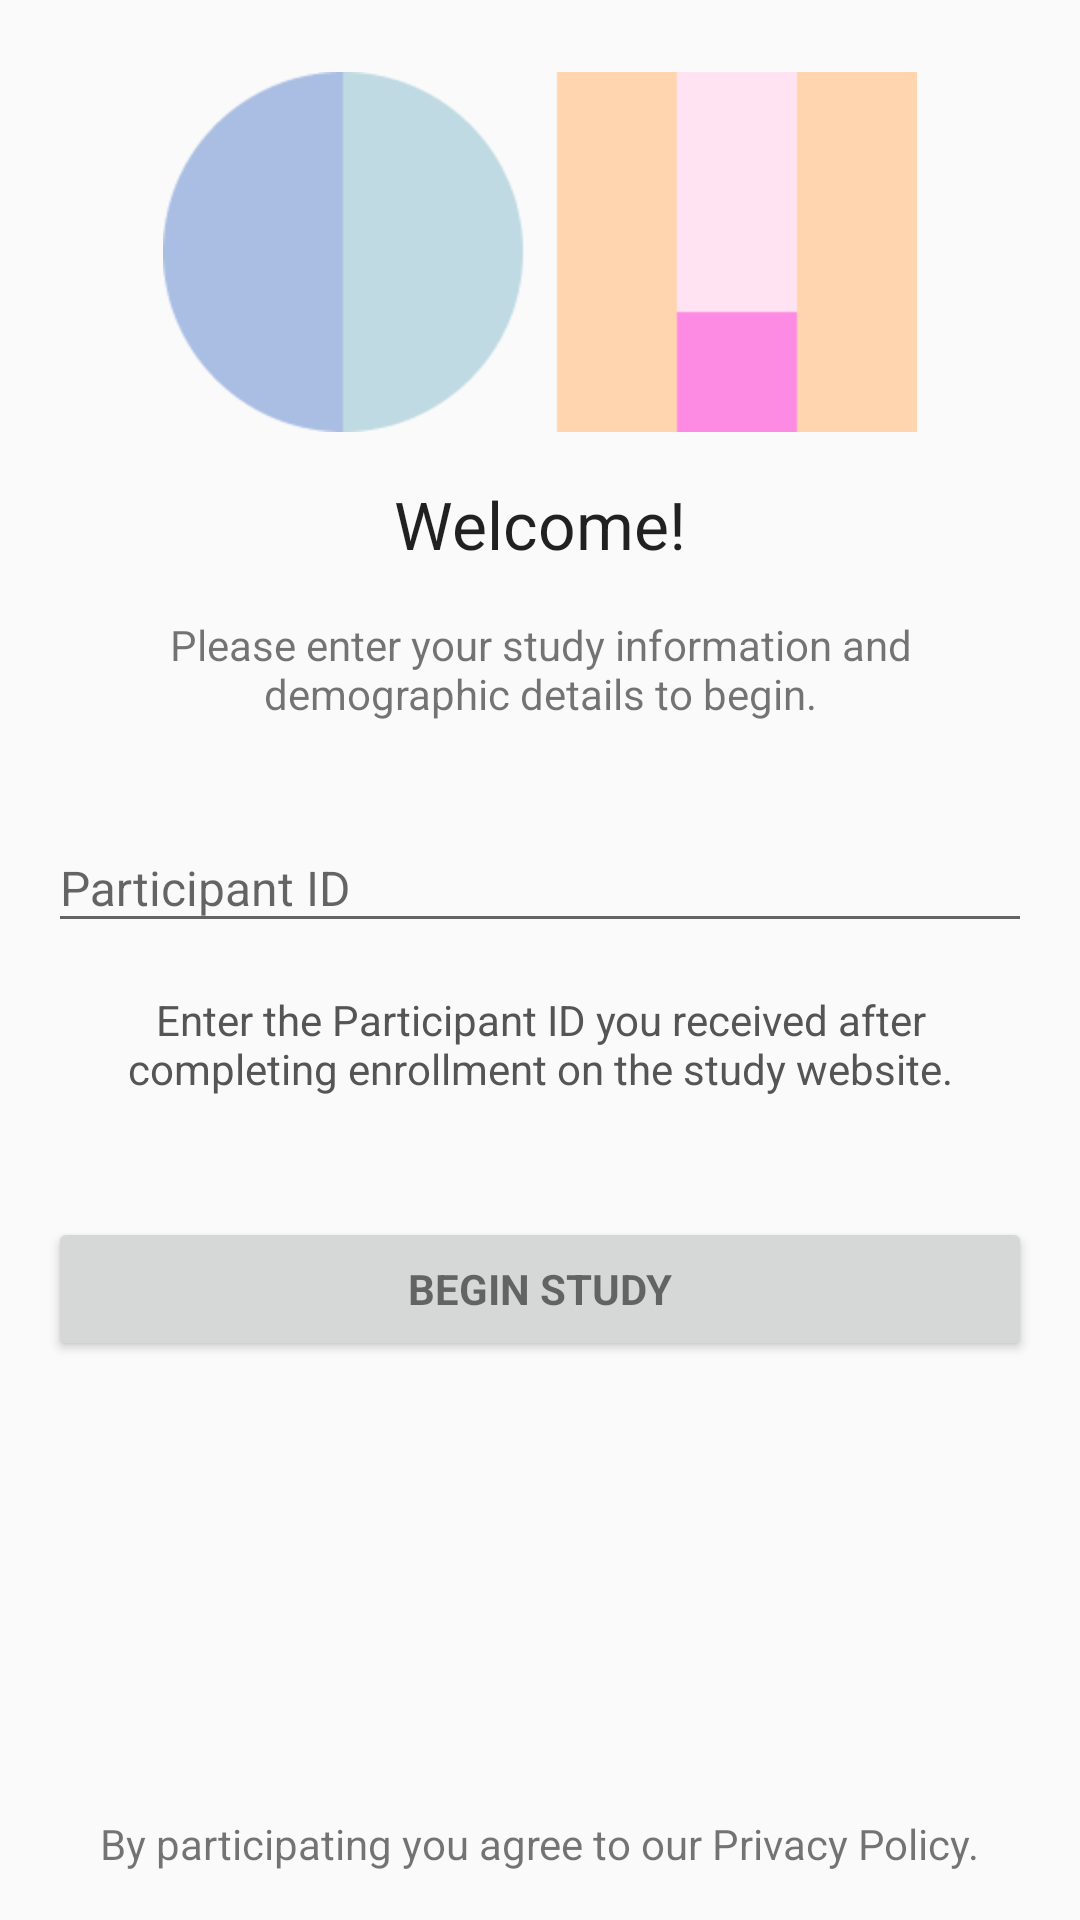

This screen was rendered from an Android layout file. Write that file and the resources it references.
<!-- AndroidManifest.xml: application theme AppTheme -->
<!-- res/layout/activity_login.xml -->
<?xml version="1.0" encoding="utf-8"?>
<androidx.constraintlayout.widget.ConstraintLayout xmlns:android="http://schemas.android.com/apk/res/android"
    xmlns:app="http://schemas.android.com/apk/res-auto"
    xmlns:tools="http://schemas.android.com/tools"
    android:id="@+id/linearLayout"
    android:layout_width="match_parent"
    android:layout_height="match_parent"
    android:gravity="center_horizontal"
    android:fitsSystemWindows="true"
    tools:context=".Activity.LoginActivity">

    
    <ProgressBar
        android:id="@+id/login_progress"
        style="?android:attr/progressBarStyleLarge"
        android:layout_width="wrap_content"
        android:layout_height="wrap_content"
        android:layout_marginStart="16dp"
        android:layout_marginLeft="16dp"
        android:layout_marginTop="16dp"
        android:visibility="gone"
        app:layout_constraintStart_toStartOf="parent"
        app:layout_constraintTop_toTopOf="parent" />

    <ScrollView
        android:id="@+id/login_form"
        android:layout_width="0dp"
        android:layout_height="0dp"
        android:fillViewport="false"
        app:layout_constraintTop_toTopOf="parent"
        app:layout_constraintBottom_toTopOf="@+id/login_text_privacy"
        app:layout_constraintEnd_toEndOf="parent"
        app:layout_constraintStart_toStartOf="parent">

        <LinearLayout
            android:id="@+id/email_login_form"
            android:layout_width="match_parent"
            android:layout_height="wrap_content"
            android:focusable="true"
            android:focusableInTouchMode="true"
            android:orientation="vertical"
            android:paddingStart="16dp"
            android:paddingEnd="16dp"
            android:paddingBottom="16dp">

            
            <ImageView
                android:id="@+id/imageView3"
                android:layout_width="match_parent"
                android:layout_height="120dp"
                android:layout_marginStart="16dp"
                android:layout_marginTop="24dp"
                android:layout_marginEnd="16dp"
                android:layout_marginBottom="16dp"
                android:adjustViewBounds="true"
                android:scaleType="fitCenter"
                app:srcCompat="@drawable/logo_open_usage" />

            
            <TextView
                android:id="@+id/login_text_title"
                android:layout_width="match_parent"
                android:layout_height="wrap_content"
                android:layout_marginStart="32dp"
                android:layout_marginEnd="32dp"
                android:layout_marginBottom="16dp"
                android:text="@string/login_prompt_title"
                android:textAlignment="center"
                android:textAppearance="@style/TextAppearance.AppCompat.Large" />

            
            <TextView
                android:id="@+id/login_text_instructions"
                android:layout_width="match_parent"
                android:layout_height="wrap_content"
                android:layout_marginStart="32dp"
                android:layout_marginEnd="32dp"
                android:layout_marginBottom="24dp"
                android:text="@string/login_prompt_instructions"
                android:textAlignment="center" />

            
            <com.google.android.material.textfield.TextInputLayout
                android:layout_width="match_parent"
                android:layout_height="wrap_content"
                android:layout_marginBottom="16dp">

                <EditText
                    android:id="@+id/login_code"
                    android:layout_width="match_parent"
                    android:layout_height="wrap_content"
                    android:hint="@string/prompt_code"
                    android:inputType="text"
                    android:textSize="16sp"
                    android:textColor="#000000"
                    android:maxLines="1" />

            </com.google.android.material.textfield.TextInputLayout>

            
            <TextView
                android:id="@+id/login_text_web_notice"
                android:layout_width="match_parent"
                android:layout_height="wrap_content"
                android:layout_marginStart="4dp"
                android:layout_marginEnd="4dp"
                android:layout_marginBottom="24dp"
                android:text="Enter the Participant ID you received after completing enrollment on the study website."
                android:textSize="14sp"
                android:textColor="#555555"
                android:textAlignment="center" />

            <Button
                android:id="@+id/login_sign_in"
                style="?android:textAppearanceSmall"
                android:layout_width="match_parent"
                android:layout_height="wrap_content"
                android:layout_marginTop="16dp"
                android:text="@string/action_sign_in"
                android:textStyle="bold" />

        </LinearLayout>
    </ScrollView>

    <TextView
        android:id="@+id/login_text_privacy"
        android:layout_width="wrap_content"
        android:layout_height="wrap_content"
        android:layout_marginStart="16dp"
        android:layout_marginEnd="16dp"
        android:layout_marginTop="8dp"
        android:layout_marginBottom="16dp"
        android:text="@string/login_prompt_privacy"
        app:layout_constraintTop_toBottomOf="@+id/login_form"
        app:layout_constraintBottom_toBottomOf="parent"
        app:layout_constraintEnd_toEndOf="parent"
        app:layout_constraintStart_toStartOf="parent" />

</androidx.constraintlayout.widget.ConstraintLayout>
<!-- resources referenced by this layout -->
<resources>
  <!-- drawable logo_open_usage: png bitmap (drawable, 3737 bytes) -->
  <string name="action_sign_in">Begin Study</string>
  <string name="login_prompt_instructions">Please enter your study information and demographic details to begin.</string>
  <string name="login_prompt_privacy">By participating you agree to our Privacy Policy.</string>
  <string name="login_prompt_title">Welcome!</string>
  <string name="prompt_code">Participant ID</string>
  <style name="AppTheme" parent="Theme.AppCompat.Light.DarkActionBar">
          
          <item name="android:statusBarColor">@color/colorPrimaryDark</item>
          <item name="android:navigationBarColor">@color/black</item>
          <item name="android:windowLightStatusBar">false</item>
  
  
          <item name="colorPrimary">@color/colorPrimary</item>
          <item name="colorPrimaryDark">@color/colorPrimaryDark</item>
          <item name="colorAccent">@color/colorAccent</item>
      </style>
  <color name="colorPrimaryDark">#BFDAE2</color>
  <color name="black">#000000</color>
  <color name="colorPrimary">#BFDAE2</color>
  <color name="colorAccent">#BFDAE2</color>
</resources>
